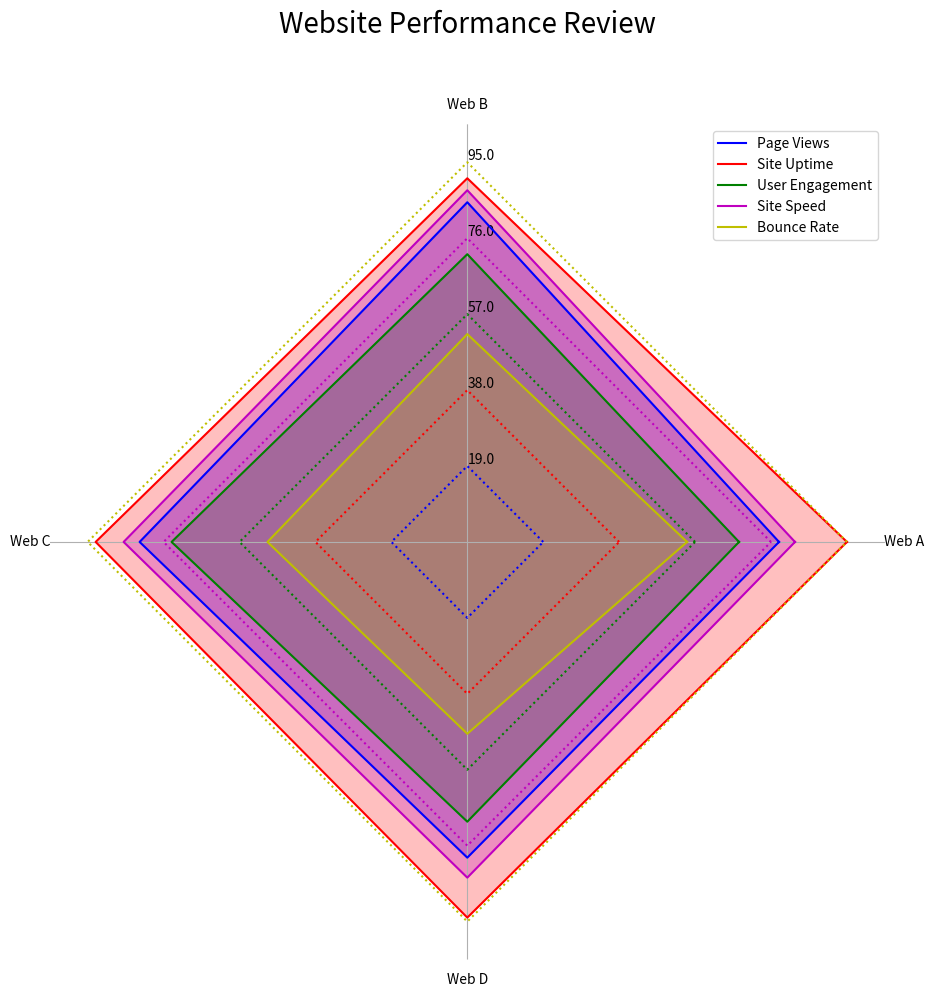

Write Python code to recreate this figure. (Note: this script raises an exception after producing the figure.)
import numpy as np
import matplotlib.pyplot as plt

# Transform raw data
raw_data = ["Aspect,Web A,Web B,Web C,Web D", "Page Views,78,85,82,79", "Site Uptime,95,91,93,94", 
           "User Engagement,68,72,74,70", "Site Speed,82,88,86,84", "Bounce Rate,55,52,50,48"]
raw_data = [x.split(",") for x in raw_data]
data_labels = raw_data[0][1:]
data = np.array([list(map(int, x[1:])) for x in raw_data[1:]])
line_labels = [x[0] for x in raw_data[1:]]

# Set up the figure and subplot
fig, ax = plt.subplots(figsize=(10, 10), subplot_kw=dict(polar=True))
colors = ['b', 'r', 'g', 'm', 'y']
angles = np.linspace(0, 2 * np.pi, len(data_labels) + 1, endpoint=True)
ax.set_thetagrids(angles[:-1] * 180/np.pi, data_labels, wrap=True)

for i, row in enumerate(data):
    ax.plot(angles, np.append(row, row[0]), color=colors[i], label=line_labels[i])
    ax.fill(angles, np.append(row, row[0]), color=colors[i], alpha=0.25)
    ax.plot(angles, np.full_like(angles, (i + 1) * np.amax(data) // len(data), dtype=int), color=colors[i], linestyle='dotted')

# Adjust properties 
ax.set_ylim(0, np.amax(data) * 1.1)
max_value = np.amax(data)
step_size = max_value / len(data)
ax.set_rgrids([step_size * i for i in range(1, len(data) + 1)], labels=[f'{step_size * i}' for i in range(1, len(data) + 1)], angle=90)

ax.spines['polar'].set_visible(False)
ax.yaxis.grid(False)
handles, labels = ax.get_legend_handles_labels()
ax.legend(handles, line_labels, loc="upper right")

# Set title and save figure
plt.title("Website Performance Review", size=20, color='black', y=1.1)
plt.tight_layout()
plt.savefig('/cpfs01/user/yehancheng/workspace/datasets/SimChartV2/demo/radar_polygon/png/152_2023122292141.png')
plt.close('all') # Closes all the figure windows
